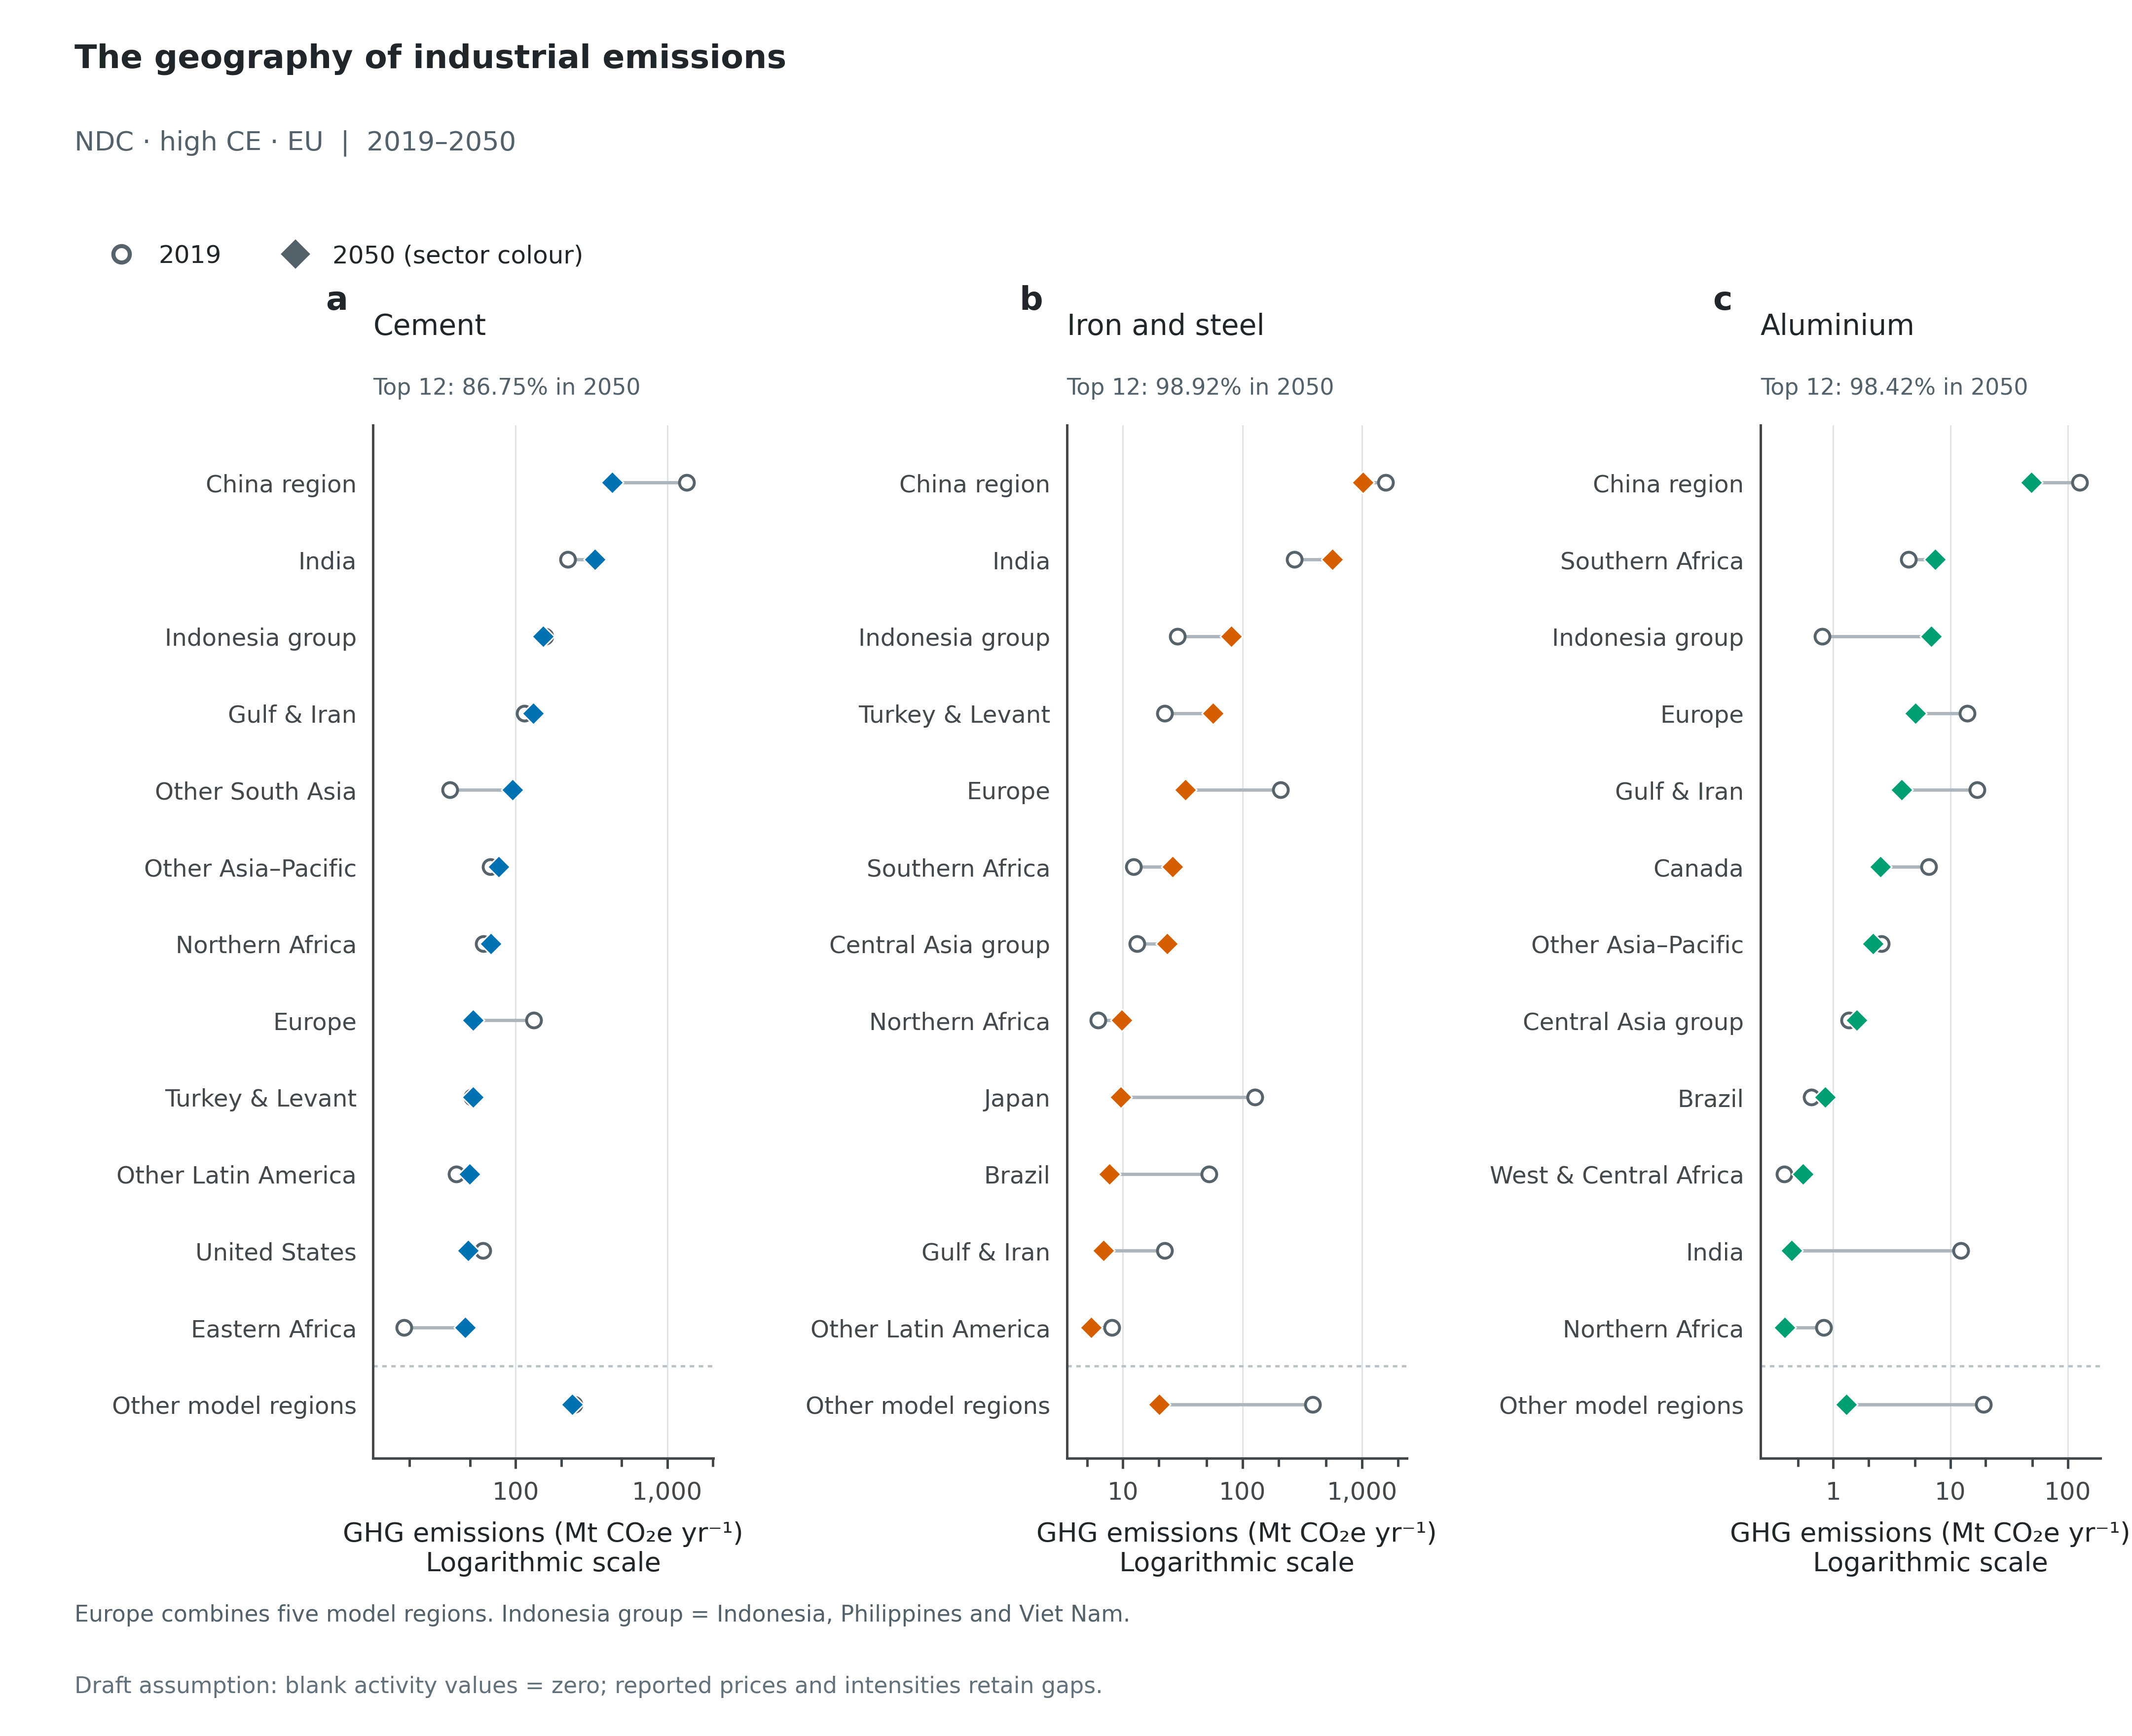

The file beside this chart, header and first rows:
Scenario, Panel, Scope, Series, Year, Value, Unit, Role
ndc_highce_eu, a, Selected emitters, Selected emitter coverage, 2019, 90.44, %, context
ndc_highce_eu, a, Selected emitters, Selected emitter coverage, 2024, 89.49, %, context
ndc_highce_eu, a, Selected emitters, Selected emitter coverage, 2030, 89.13, %, context
ndc_highce_eu, a, Selected emitters, Selected emitter coverage, 2035, 88.47, %, context
ndc_highce_eu, a, Selected emitters, Selected emitter coverage, 2040, 87.99, %, context
ndc_highce_eu, a, Selected emitters, Selected emitter coverage, 2050, 86.75, %, context
ndc_highce_eu, a, Emitter regions, China region, 2019, 1338, MtCO2e/yr, plotted
ndc_highce_eu, a, Emitter regions, China region, 2050, 433, MtCO2e/yr, plotted
ndc_highce_eu, a, Emitter regions, India, 2019, 221.2, MtCO2e/yr, plotted
ndc_highce_eu, a, Emitter regions, India, 2050, 333.3, MtCO2e/yr, plotted
ndc_highce_eu, a, Emitter regions, Indonesia group, 2019, 155.9, MtCO2e/yr, plotted
ndc_highce_eu, a, Emitter regions, Indonesia group, 2050, 151.9, MtCO2e/yr, plotted
ndc_highce_eu, a, Emitter regions, Gulf & Iran, 2019, 114.5, MtCO2e/yr, plotted
ndc_highce_eu, a, Emitter regions, Gulf & Iran, 2050, 130.8, MtCO2e/yr, plotted
ndc_highce_eu, a, Emitter regions, Other South Asia, 2019, 36.78, MtCO2e/yr, plotted
ndc_highce_eu, a, Emitter regions, Other South Asia, 2050, 95.63, MtCO2e/yr, plotted
ndc_highce_eu, a, Emitter regions, Other Asia–Pacific, 2019, 68.04, MtCO2e/yr, plotted
ndc_highce_eu, a, Emitter regions, Other Asia–Pacific, 2050, 77.6, MtCO2e/yr, plotted
ndc_highce_eu, a, Emitter regions, Northern Africa, 2019, 61.5, MtCO2e/yr, plotted
ndc_highce_eu, a, Emitter regions, Northern Africa, 2050, 68.57, MtCO2e/yr, plotted
ndc_highce_eu, a, Emitter regions, Europe, 2019, 132, MtCO2e/yr, plotted
ndc_highce_eu, a, Emitter regions, Europe, 2050, 52.52, MtCO2e/yr, plotted
ndc_highce_eu, a, Emitter regions, Turkey & Levant, 2019, 51.63, MtCO2e/yr, plotted
ndc_highce_eu, a, Emitter regions, Turkey & Levant, 2050, 52.41, MtCO2e/yr, plotted
ndc_highce_eu, a, Emitter regions, Other Latin America, 2019, 40.62, MtCO2e/yr, plotted
ndc_highce_eu, a, Emitter regions, Other Latin America, 2050, 49.85, MtCO2e/yr, plotted
ndc_highce_eu, a, Emitter regions, United States, 2019, 60.74, MtCO2e/yr, plotted
ndc_highce_eu, a, Emitter regions, United States, 2050, 48.74, MtCO2e/yr, plotted
ndc_highce_eu, a, Emitter regions, Eastern Africa, 2019, 18.39, MtCO2e/yr, plotted
ndc_highce_eu, a, Emitter regions, Eastern Africa, 2050, 46.49, MtCO2e/yr, plotted
ndc_highce_eu, a, Emitter regions, Other model regions, 2019, 243.1, MtCO2e/yr, plotted
ndc_highce_eu, a, Emitter regions, Other model regions, 2050, 235.3, MtCO2e/yr, plotted
ndc_highce_eu, b, Selected emitters, Selected emitter coverage, 2019, 85.88, %, context
ndc_highce_eu, b, Selected emitters, Selected emitter coverage, 2024, 86.86, %, context
ndc_highce_eu, b, Selected emitters, Selected emitter coverage, 2030, 90.13, %, context
ndc_highce_eu, b, Selected emitters, Selected emitter coverage, 2035, 96.17, %, context
ndc_highce_eu, b, Selected emitters, Selected emitter coverage, 2040, 98.16, %, context
ndc_highce_eu, b, Selected emitters, Selected emitter coverage, 2050, 98.92, %, context
ndc_highce_eu, b, Emitter regions, China region, 2019, 1585, MtCO2e/yr, plotted
ndc_highce_eu, b, Emitter regions, China region, 2050, 1023, MtCO2e/yr, plotted
ndc_highce_eu, b, Emitter regions, India, 2019, 271.7, MtCO2e/yr, plotted
ndc_highce_eu, b, Emitter regions, India, 2050, 563.9, MtCO2e/yr, plotted
ndc_highce_eu, b, Emitter regions, Indonesia group, 2019, 28.65, MtCO2e/yr, plotted
ndc_highce_eu, b, Emitter regions, Indonesia group, 2050, 80.35, MtCO2e/yr, plotted
ndc_highce_eu, b, Emitter regions, Turkey & Levant, 2019, 22.3, MtCO2e/yr, plotted
ndc_highce_eu, b, Emitter regions, Turkey & Levant, 2050, 56.69, MtCO2e/yr, plotted
ndc_highce_eu, b, Emitter regions, Europe, 2019, 207.8, MtCO2e/yr, plotted
ndc_highce_eu, b, Emitter regions, Europe, 2050, 33.38, MtCO2e/yr, plotted
ndc_highce_eu, b, Emitter regions, Southern Africa, 2019, 12.25, MtCO2e/yr, plotted
ndc_highce_eu, b, Emitter regions, Southern Africa, 2050, 25.9, MtCO2e/yr, plotted
ndc_highce_eu, b, Emitter regions, Central Asia group, 2019, 13.09, MtCO2e/yr, plotted
ndc_highce_eu, b, Emitter regions, Central Asia group, 2050, 23.37, MtCO2e/yr, plotted
ndc_highce_eu, b, Emitter regions, Northern Africa, 2019, 6.214, MtCO2e/yr, plotted
ndc_highce_eu, b, Emitter regions, Northern Africa, 2050, 9.759, MtCO2e/yr, plotted
ndc_highce_eu, b, Emitter regions, Japan, 2019, 127.8, MtCO2e/yr, plotted
ndc_highce_eu, b, Emitter regions, Japan, 2050, 9.6, MtCO2e/yr, plotted
ndc_highce_eu, b, Emitter regions, Brazil, 2019, 52.51, MtCO2e/yr, plotted
ndc_highce_eu, b, Emitter regions, Brazil, 2050, 7.726, MtCO2e/yr, plotted
ndc_highce_eu, b, Emitter regions, Gulf & Iran, 2019, 22.3, MtCO2e/yr, plotted
ndc_highce_eu, b, Emitter regions, Gulf & Iran, 2050, 6.874, MtCO2e/yr, plotted
... 36 more rows
